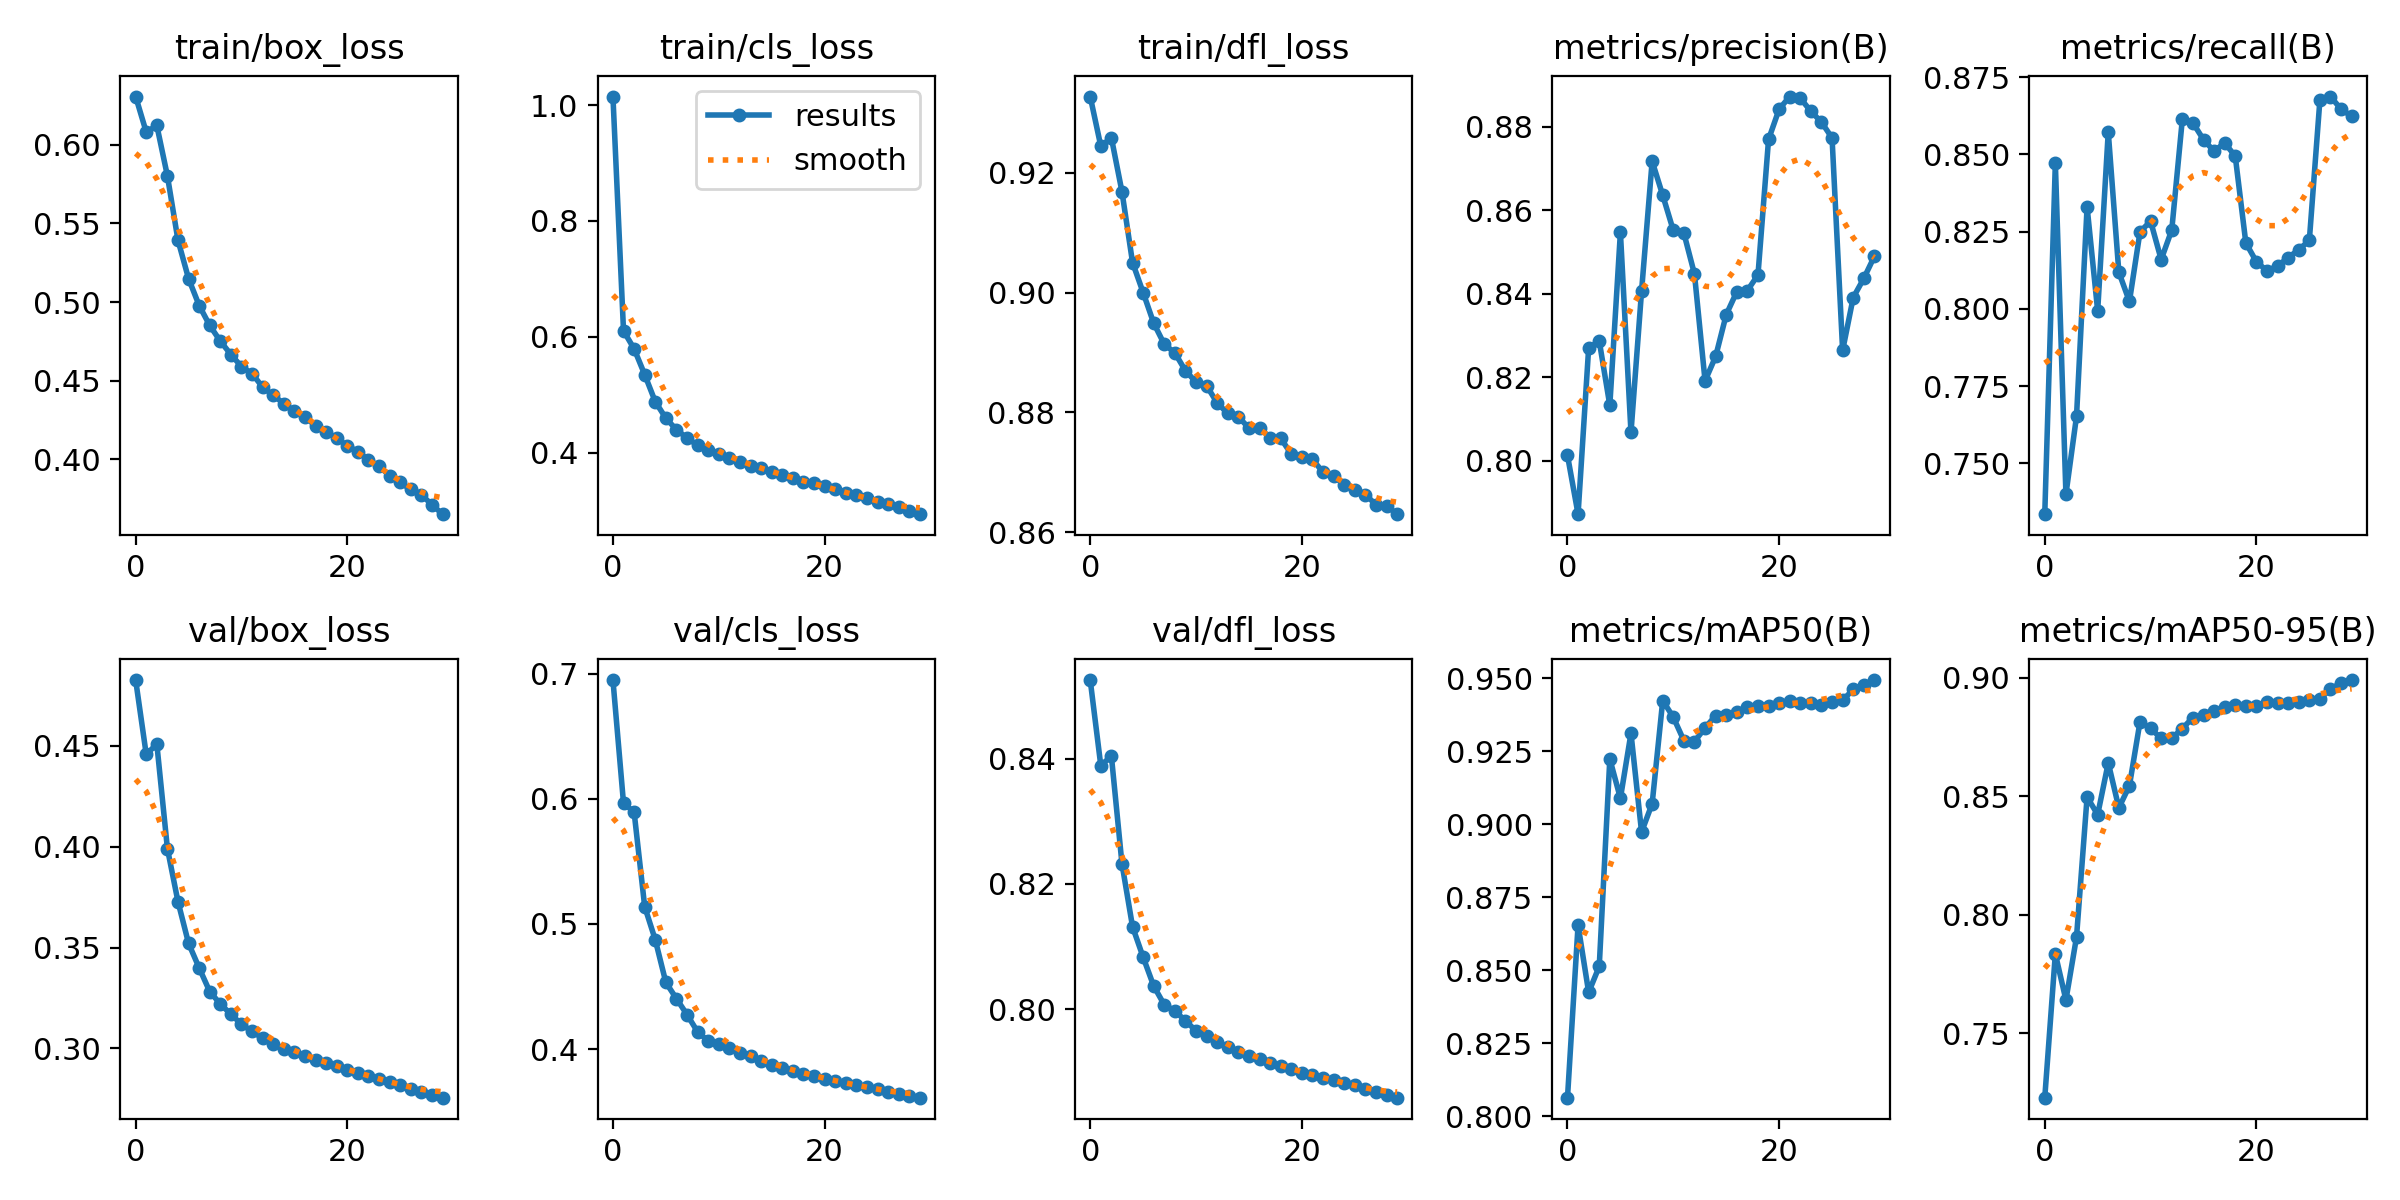

The file beside this chart, header and first rows:
epoch, train/box_loss, train/cls_loss, train/dfl_loss, metrics/precision(B), metrics/recall(B), metrics/mAP50(B), metrics/mAP50-95(B), val/box_loss, val/cls_loss, val/dfl_loss, lr/pg0, lr/pg1, lr/pg2
0, 0.6306, 1.015, 0.9327, 0.8013, 0.7336, 0.8064, 0.7227, 0.4827, 0.695, 0.8525, 0.07001, 0.003333, 0.003333
1, 0.608, 0.6103, 0.9244, 0.7872, 0.8473, 0.8655, 0.7834, 0.4457, 0.5965, 0.8389, 0.03979, 0.006446, 0.006446
2, 0.6122, 0.5794, 0.9258, 0.827, 0.74, 0.8425, 0.764, 0.4509, 0.5895, 0.8404, 0.009347, 0.009339, 0.009339
3, 0.5802, 0.535, 0.9169, 0.8287, 0.7652, 0.8513, 0.7905, 0.3991, 0.5139, 0.8232, 0.00901, 0.00901, 0.00901
4, 0.5393, 0.4883, 0.905, 0.8133, 0.833, 0.9224, 0.8497, 0.3727, 0.4874, 0.8131, 0.00901, 0.00901, 0.00901
5, 0.5149, 0.4598, 0.9, 0.8548, 0.7994, 0.9089, 0.8423, 0.3521, 0.4533, 0.8083, 0.00868, 0.00868, 0.00868
6, 0.4978, 0.4399, 0.8949, 0.8068, 0.8573, 0.9312, 0.8641, 0.3399, 0.4403, 0.8037, 0.00835, 0.00835, 0.00835
7, 0.4851, 0.4255, 0.8914, 0.8407, 0.8119, 0.8973, 0.8451, 0.3282, 0.4276, 0.8007, 0.00802, 0.00802, 0.00802
8, 0.4752, 0.4131, 0.8899, 0.8718, 0.8024, 0.9071, 0.8545, 0.322, 0.4138, 0.7997, 0.00769, 0.00769, 0.00769
9, 0.4666, 0.404, 0.8869, 0.8636, 0.8249, 0.9424, 0.8815, 0.3169, 0.4065, 0.7981, 0.00736, 0.00736, 0.00736
10, 0.459, 0.3977, 0.8851, 0.8552, 0.8284, 0.9367, 0.8787, 0.312, 0.4041, 0.7965, 0.00703, 0.00703, 0.00703
11, 0.4545, 0.391, 0.8844, 0.8545, 0.816, 0.9286, 0.8744, 0.3084, 0.4007, 0.7956, 0.0067, 0.0067, 0.0067
12, 0.4459, 0.384, 0.8816, 0.8448, 0.8255, 0.9283, 0.8745, 0.3051, 0.3965, 0.7947, 0.00637, 0.00637, 0.00637
13, 0.4407, 0.3774, 0.8798, 0.8192, 0.8614, 0.933, 0.8786, 0.302, 0.3942, 0.7939, 0.00604, 0.00604, 0.00604
14, 0.4355, 0.373, 0.8793, 0.825, 0.8602, 0.9373, 0.8833, 0.2998, 0.3909, 0.7932, 0.00571, 0.00571, 0.00571
15, 0.4306, 0.3661, 0.8773, 0.835, 0.8548, 0.9375, 0.8844, 0.2981, 0.3874, 0.7925, 0.00538, 0.00538, 0.00538
16, 0.4271, 0.3615, 0.8774, 0.8405, 0.851, 0.9383, 0.8859, 0.2962, 0.3846, 0.792, 0.00505, 0.00505, 0.00505
17, 0.4212, 0.3567, 0.8758, 0.8408, 0.8537, 0.9401, 0.8877, 0.2944, 0.3826, 0.7914, 0.00472, 0.00472, 0.00472
18, 0.4176, 0.3498, 0.8757, 0.8445, 0.8494, 0.9406, 0.8885, 0.2928, 0.3804, 0.7909, 0.00439, 0.00439, 0.00439
19, 0.4135, 0.3474, 0.873, 0.877, 0.8214, 0.9406, 0.8881, 0.2912, 0.3782, 0.7904, 0.00406, 0.00406, 0.00406
20, 0.4087, 0.3419, 0.8725, 0.8843, 0.8153, 0.9417, 0.8883, 0.2893, 0.3761, 0.7899, 0.00373, 0.00373, 0.00373
21, 0.4049, 0.3383, 0.8721, 0.8873, 0.8123, 0.9421, 0.8898, 0.2878, 0.3741, 0.7894, 0.0034, 0.0034, 0.0034
22, 0.3998, 0.3306, 0.87, 0.8869, 0.8139, 0.9416, 0.8895, 0.2863, 0.3725, 0.789, 0.00307, 0.00307, 0.00307
23, 0.3955, 0.3272, 0.8693, 0.8838, 0.8166, 0.9414, 0.8895, 0.2849, 0.371, 0.7886, 0.00274, 0.00274, 0.00274
24, 0.3897, 0.3219, 0.8679, 0.8811, 0.8192, 0.9409, 0.8899, 0.2835, 0.3696, 0.7882, 0.00241, 0.00241, 0.00241
25, 0.3853, 0.3151, 0.867, 0.8774, 0.8222, 0.9418, 0.8908, 0.2819, 0.3677, 0.7878, 0.00208, 0.00208, 0.00208
26, 0.3809, 0.3116, 0.8662, 0.8264, 0.8676, 0.9425, 0.8912, 0.2801, 0.3659, 0.7873, 0.00175, 0.00175, 0.00175
27, 0.3775, 0.3066, 0.8646, 0.8391, 0.8687, 0.9462, 0.8952, 0.2785, 0.364, 0.7868, 0.00142, 0.00142, 0.00142
28, 0.3712, 0.2997, 0.8644, 0.8437, 0.8647, 0.9478, 0.898, 0.2771, 0.3625, 0.7863, 0.00109, 0.00109, 0.00109
29, 0.3652, 0.2942, 0.863, 0.849, 0.8623, 0.9494, 0.8991, 0.2755, 0.3612, 0.7858, 0.00076, 0.00076, 0.00076
